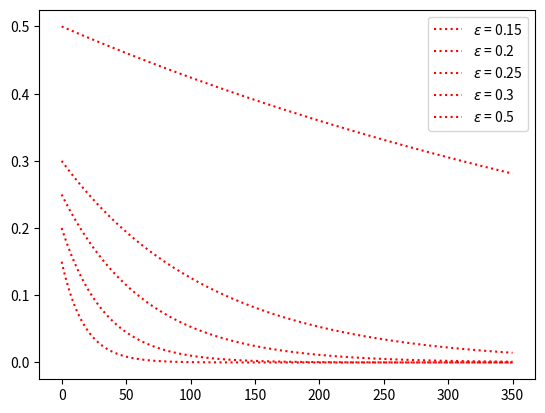

Generate this figure with matplotlib:
import numpy as np
import matplotlib.pyplot as plt

# attempt to recreate cresswell and nelson plots from simulated data

# e0=0.1

e0 = [0.15, 0.2, 0.25, 0.3, 0.5]


def plot_CN08_SEMI(e0):
    disk_mass = 65
    t = np.arange(0, 500, 0.1)
    sigma0 = 2e-3
    alpha = 0.5
    mstar = 1
    q = 2.4e-11
    aspect_ratio = 0.05
    eh = e0/aspect_ratio
    ap0 = 1
    ap = (-0.001)*t+ap0
    Sigmap = (sigma0*(disk_mass))*ap**-alpha
    Omegap = 1./ap**1.5
    Pe = (1+((eh/2.25)**1.2)+((eh/2.84)**6))/(1-(eh/2.02)**4)
    twave = (mstar * aspect_ratio**4) / (q * Sigmap * ap**2 * Omegap)
    tm = 2*(twave/2.7+1.1*alpha)*(aspect_ratio**-2)*(Pe+(Pe/(np.abs(Pe))))
    CN08 = ap*np.exp(-t/tm)
    plt.plot(t, CN08, label='a'+' = '+str(e0), color='blue')


def plot_CN08(e0):
    disk_mass = 62
    t = np.arange(0, 350, 0.1)
    ap0 = 1
    ap = (-0.001)*t+ap0
    Omegap = 1./ap**1.5
    sigma0 = 2e-3
    alpha = 0.5
    Sigmap = (sigma0*(disk_mass))*ap**-alpha
    mstar = 1
    q = 5e-6
    aspect_ratio = 0.05
    eh = e0/aspect_ratio
    twave = (mstar * aspect_ratio**4) / (q * Sigmap * ap**2 * Omegap)
    te = (twave/0.780) * (1 - 0.14*(eh**2) + 0.06*(eh**3))
    CN08 = e0*np.exp(-t/te)
    print('=================')
    print('twave')
    print(twave)
    print('=================')
    plt.plot(t, CN08, label=r'$\epsilon$'+' = '+str(e0), color='red', ls=':')


def plot_powerlaw(e0):
    k = 0.5
    t = np.arange(0, 300, 1)
    powerlaw = 1/(k*t+1/e0)
    plt.plot(t, powerlaw, label=r'$\epsilon$'+' = '+str(e0), color='red')
    return


for index in range(len(e0)):
    # plot_CN08_SEMI(e0[index])
    plot_CN08(e0[index])

plt.legend()
plt.savefig('EC08_CHECK.png')
